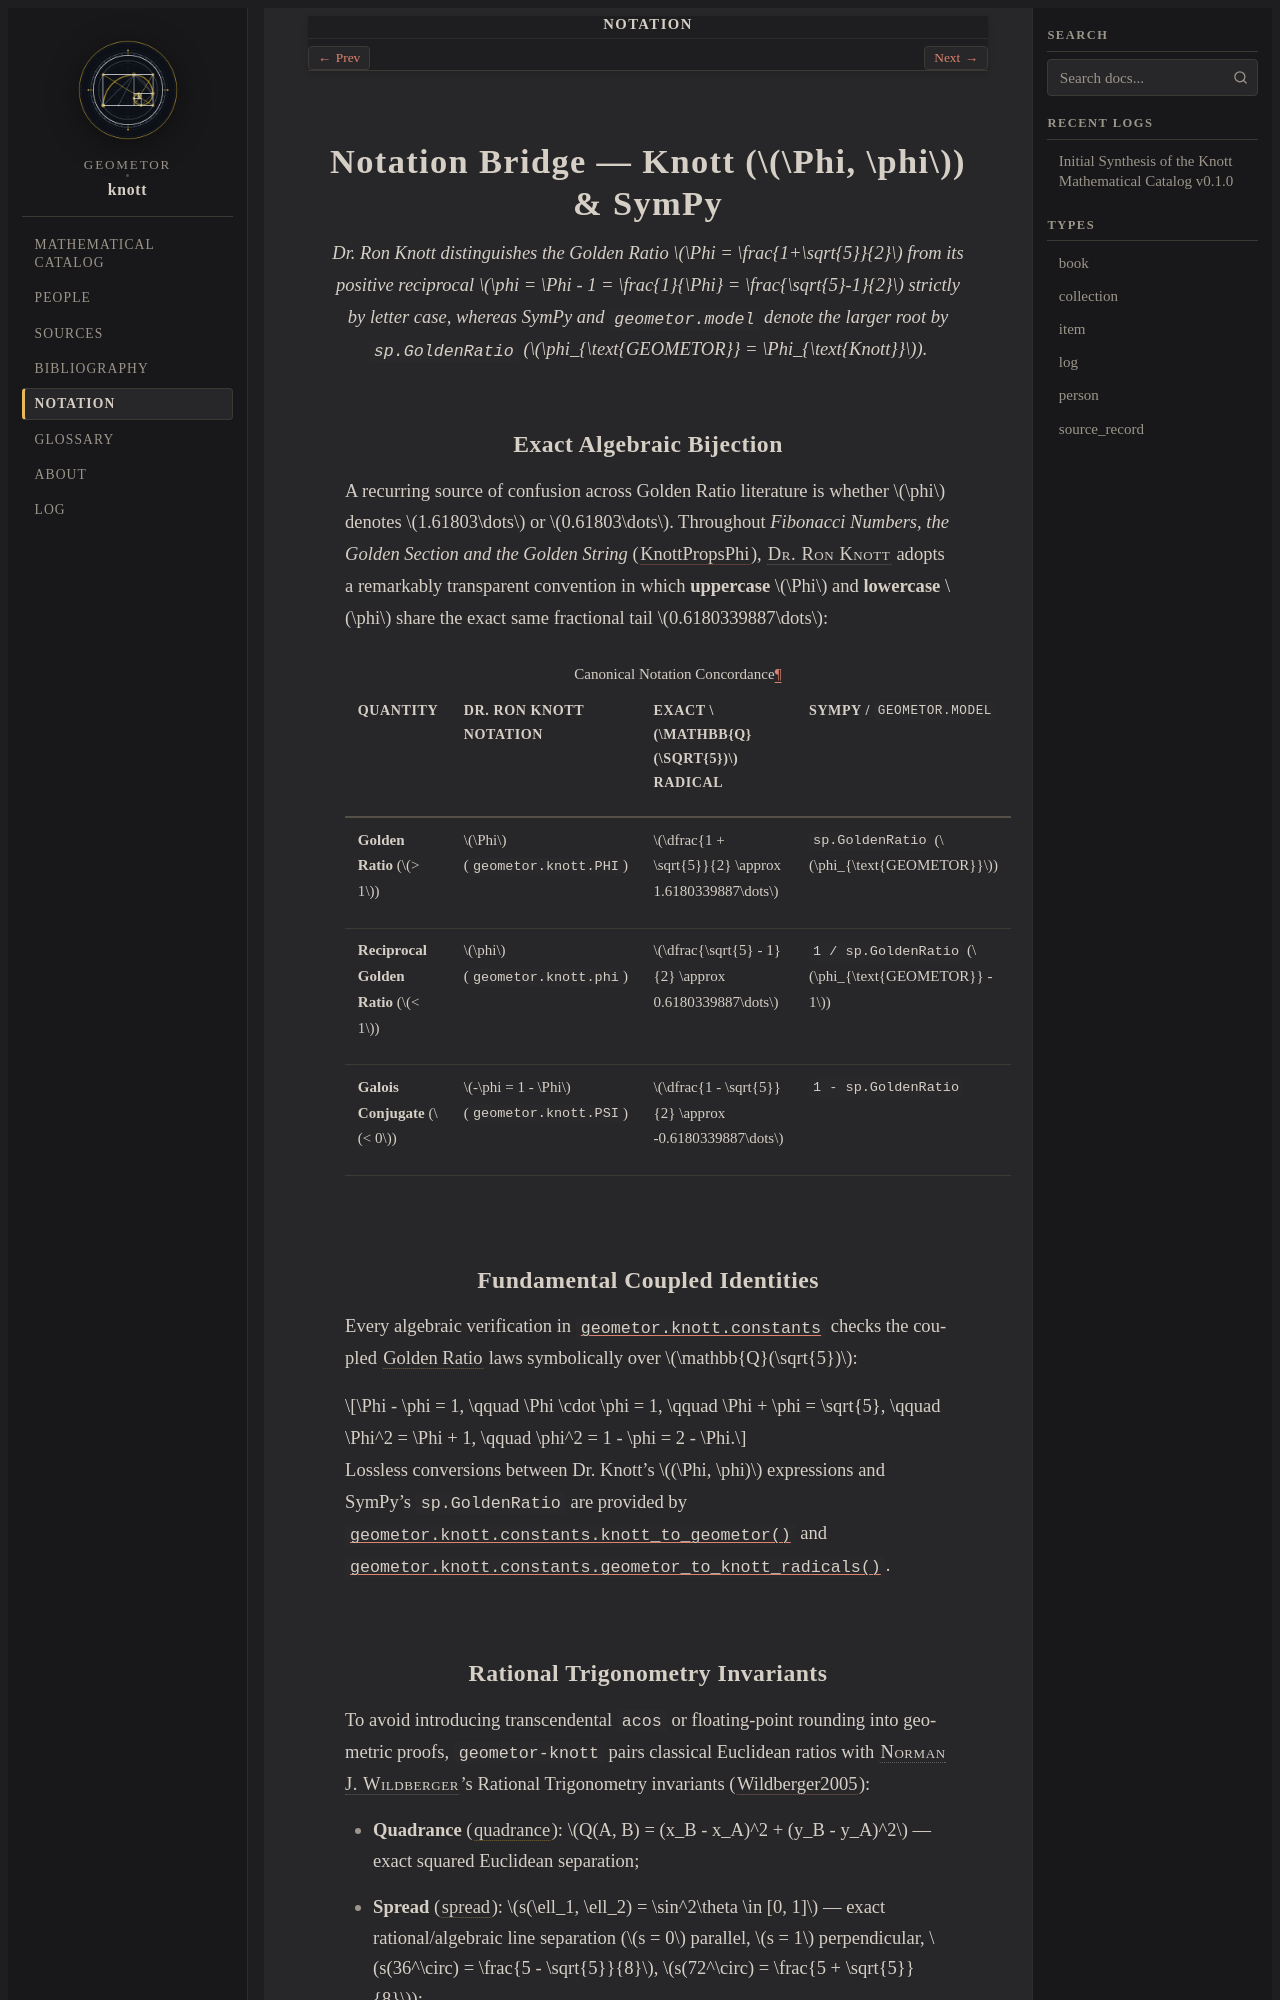

repository: geometor/knott · page: notation/index.html · generator: sphinx

:navigation: header
:order: 15
:nav_title: Notation

====================================================
Notation Bridge — Knott (:math:`\Phi, \phi`) & SymPy
====================================================

.. enunciation::

   Dr. Ron Knott distinguishes the Golden Ratio :math:`\Phi = \frac{1+\sqrt{5}}{2}`
   from its positive reciprocal :math:`\phi = \Phi - 1 = \frac{1}{\Phi} = \frac{\sqrt{5}-1}{2}`
   strictly by letter case, whereas SymPy and ``geometor.model`` denote the
   larger root by ``sp.GoldenRatio`` (:math:`\phi_{\text{GEOMETOR}} = \Phi_{\text{Knott}}`).

Exact Algebraic Bijection
-------------------------

A recurring source of confusion across Golden Ratio literature is whether
:math:`\phi` denotes :math:`1.61803\dots` or :math:`0.61803\dots`. Throughout
*Fibonacci Numbers, the Golden Section and the Golden String*
(:cite:`KnottPropsPhi`), :person:`Dr. Ron Knott <knott>` adopts a remarkably
transparent convention in which **uppercase** :math:`\Phi` and **lowercase**
:math:`\phi` share the exact same fractional tail :math:`0.6180339887\dots`:

.. list-table:: Canonical Notation Concordance
   :header-rows: 1
   :widths: 22 24 28 26

   * - Quantity
     - Dr. Ron Knott Notation
     - Exact :math:`\mathbb{Q}(\sqrt{5})` Radical
     - SymPy / ``geometor.model``
   * - **Golden Ratio** (:math:`> 1`)
     - :math:`\Phi` (``geometor.knott.PHI``)
     - :math:`\dfrac{1 + \sqrt{5}}{2} \approx 1.6180339887\dots`
     - ``sp.GoldenRatio`` (:math:`\phi_{\text{GEOMETOR}}`)
   * - **Reciprocal Golden Ratio** (:math:`< 1`)
     - :math:`\phi` (``geometor.knott.phi``)
     - :math:`\dfrac{\sqrt{5} - 1}{2} \approx 0.6180339887\dots`
     - ``1 / sp.GoldenRatio`` (:math:`\phi_{\text{GEOMETOR}} - 1`)
   * - **Galois Conjugate** (:math:`< 0`)
     - :math:`-\phi = 1 - \Phi` (``geometor.knott.PSI``)
     - :math:`\dfrac{1 - \sqrt{5}}{2} \approx -0.6180339887\dots`
     - ``1 - sp.GoldenRatio``

Fundamental Coupled Identities
------------------------------

Every algebraic verification in :mod:`geometor.knott.constants` checks the
coupled :term:`Golden Ratio <golden-ratio>` laws symbolically over
:math:`\mathbb{Q}(\sqrt{5})`:

.. math::

   \Phi - \phi = 1, \qquad
   \Phi \cdot \phi = 1, \qquad
   \Phi + \phi = \sqrt{5}, \qquad
   \Phi^2 = \Phi + 1, \qquad
   \phi^2 = 1 - \phi = 2 - \Phi.

Lossless conversions between Dr. Knott's :math:`(\Phi, \phi)` expressions and
SymPy's ``sp.GoldenRatio`` are provided by
:func:`geometor.knott.constants.knott_to_geometor` and
:func:`geometor.knott.constants.geometor_to_knott_radicals`.
